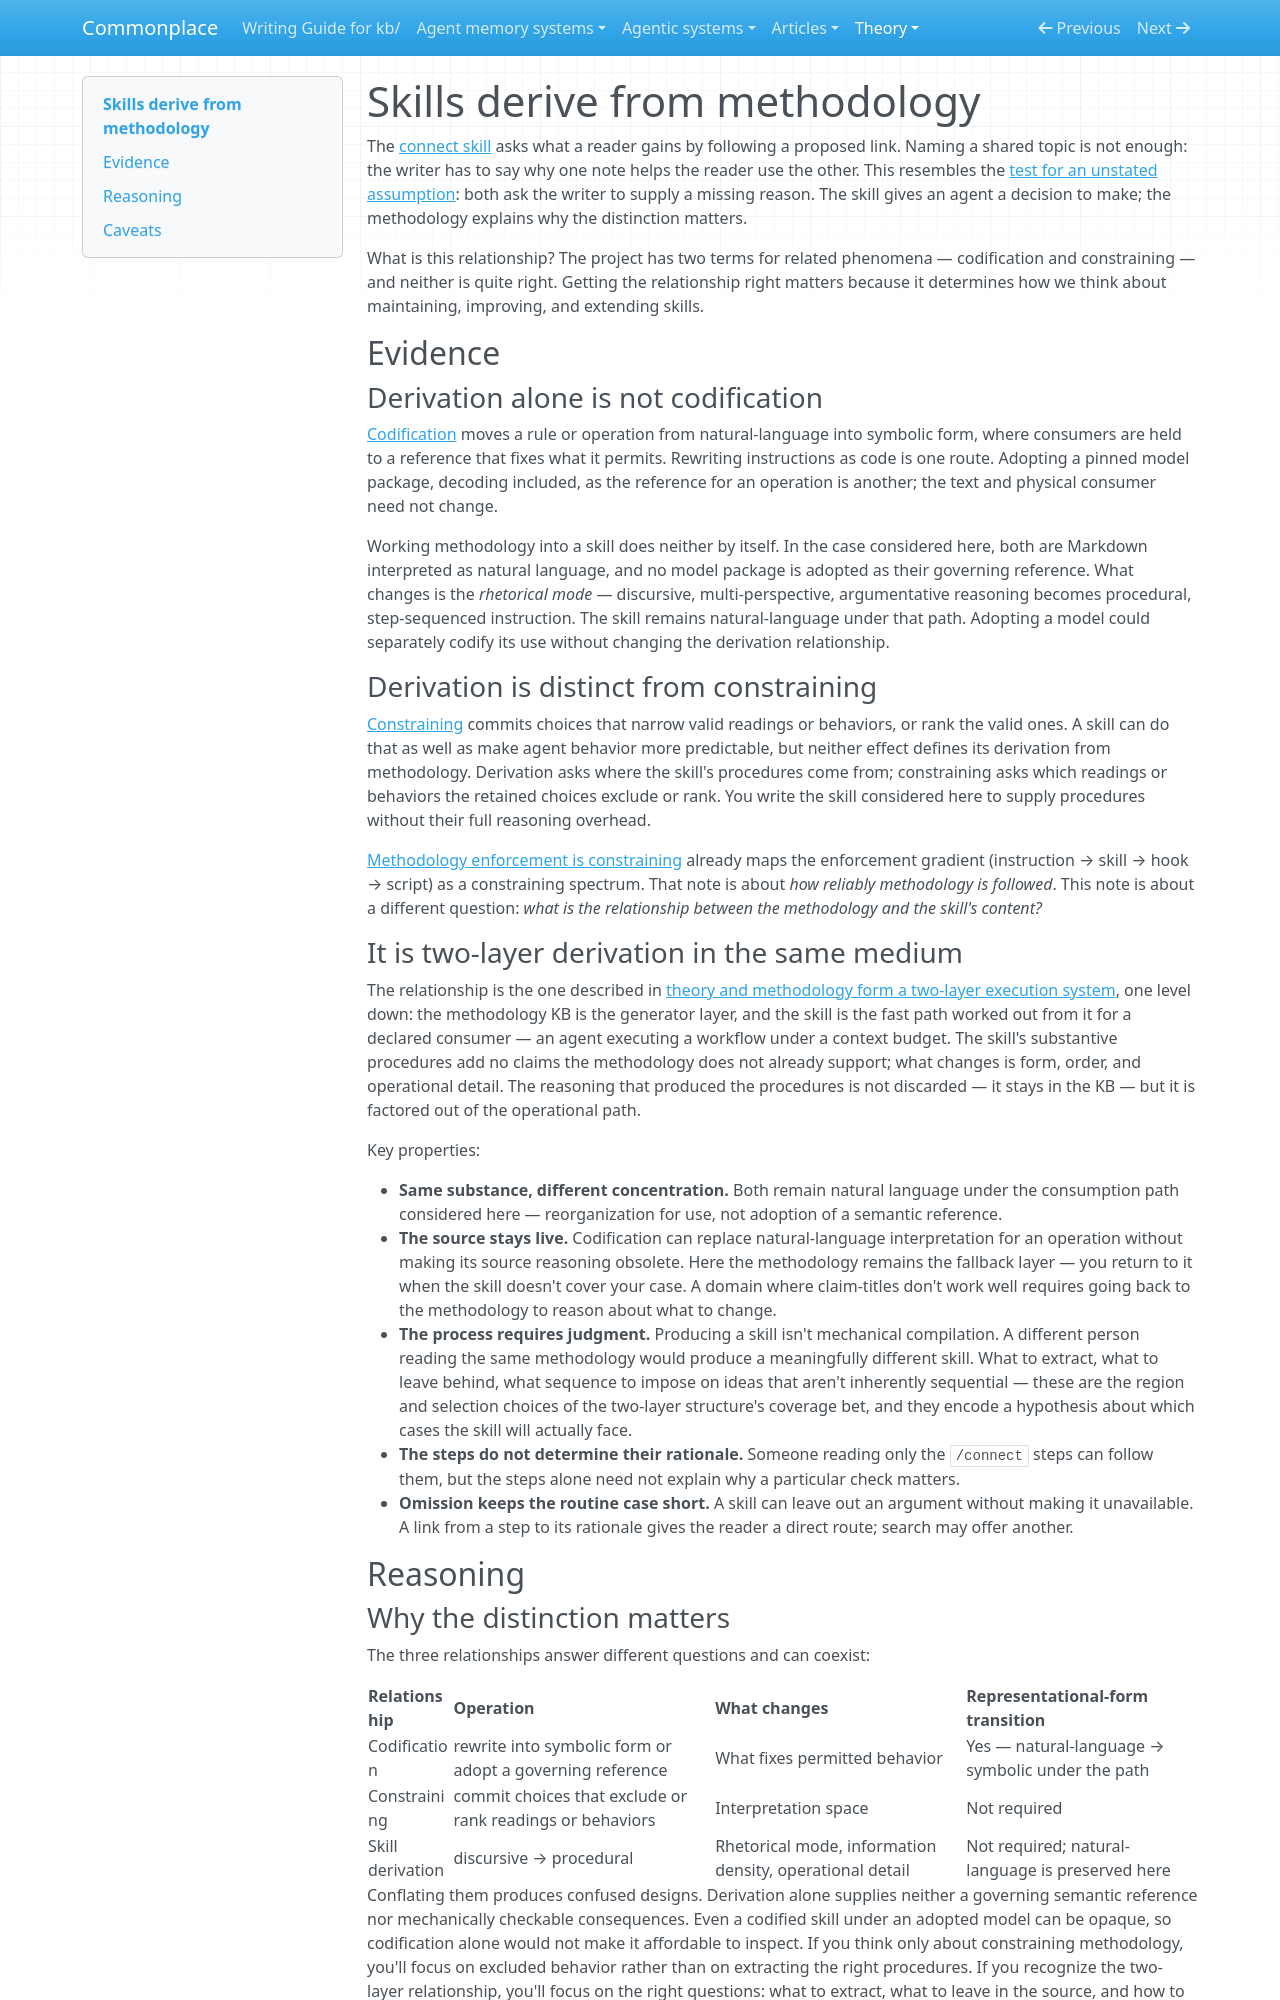

repository: zby/commonplace · page: theory/skills-derive-from-methodology/index.html · generator: mkdocs

---
description: The methodology→skill relationship can preserve natural-language form and a live methodology fallback; derivation tracks content dependence, separately from codification or constraining
type: theory/types/structured-claim.md
traits: [has-comparison, title-as-claim]
tags: [method-guided-action, artifact-analysis, learning-theory]
---

# Skills derive from methodology

The [connect skill](../instructions/cp-skill-connect/SKILL.md) asks what a reader gains by following a proposed link. Naming a shared topic is not enough: the writer has to say why one note helps the reader use the other. This resembles the [test for an unstated assumption](./an-assumption-worth-disputing-is-worth-stating.md): both ask the writer to supply a missing reason. The skill gives an agent a decision to make; the methodology explains why the distinction matters.

What is this relationship? The project has two terms for related phenomena — codification and constraining — and neither is quite right. Getting the relationship right matters because it determines how we think about maintaining, improving, and extending skills.

## Evidence

### Derivation alone is not codification

[Codification](./definitions/codification.md) moves a rule or operation from natural-language into symbolic form, where consumers are held to a reference that fixes what it permits. Rewriting instructions as code is one route. Adopting a pinned model package, decoding included, as the reference for an operation is another; the text and physical consumer need not change.

Working methodology into a skill does neither by itself. In the case considered here, both are Markdown interpreted as natural language, and no model package is adopted as their governing reference. What changes is the *rhetorical mode* — discursive, multi-perspective, argumentative reasoning becomes procedural, step-sequenced instruction. The skill remains natural-language under that path. Adopting a model could separately codify its use without changing the derivation relationship.

### Derivation is distinct from constraining

[Constraining](./definitions/constraining.md) commits choices that narrow valid readings or behaviors, or rank the valid ones. A skill can do that as well as make agent behavior more predictable, but neither effect defines its derivation from methodology. Derivation asks where the skill's procedures come from; constraining asks which readings or behaviors the retained choices exclude or rank. You write the skill considered here to supply procedures without their full reasoning overhead.

[Methodology enforcement is constraining](./methodology-enforcement-is-constraining.md) already maps the enforcement gradient (instruction → skill → hook → script) as a constraining spectrum. That note is about *how reliably methodology is followed*. This note is about a different question: *what is the relationship between the methodology and the skill's content?*

### It is two-layer derivation in the same medium

The relationship is the one described in [theory and methodology form a two-layer execution system](./theory-and-methodology-form-a-two-layer-execution-system.md), one level down: the methodology KB is the generator layer, and the skill is the fast path worked out from it for a declared consumer — an agent executing a workflow under a context budget. The skill's substantive procedures add no claims the methodology does not already support; what changes is form, order, and operational detail. The reasoning that produced the procedures is not discarded — it stays in the KB — but it is factored out of the operational path.

Key properties:

- **Same substance, different concentration.** Both remain natural language under the consumption path considered here — reorganization for use, not adoption of a semantic reference.
- **The source stays live.** Codification can replace natural-language interpretation for an operation without making its source reasoning obsolete. Here the methodology remains the fallback layer — you return to it when the skill doesn't cover your case. A domain where claim-titles don't work well requires going back to the methodology to reason about what to change.
- **The process requires judgment.** Producing a skill isn't mechanical compilation. A different person reading the same methodology would produce a meaningfully different skill. What to extract, what to leave behind, what sequence to impose on ideas that aren't inherently sequential — these are the region and selection choices of the two-layer structure's coverage bet, and they encode a hypothesis about which cases the skill will actually face.
- **The steps do not determine their rationale.** Someone reading only the `/connect` steps can follow them, but the steps alone need not explain why a particular check matters.
- **Omission keeps the routine case short.** A skill can leave out an argument without making it unavailable. A link from a step to its rationale gives the reader a direct route; search may offer another.


## Reasoning
